Run: headless pygame with SDL's dummy video driver; simulated clock (each Clock.tick advances the game by its frame time, no real sleeping); random seed 0; keys injected as events and as key.get_pressed() state; no mouse input.
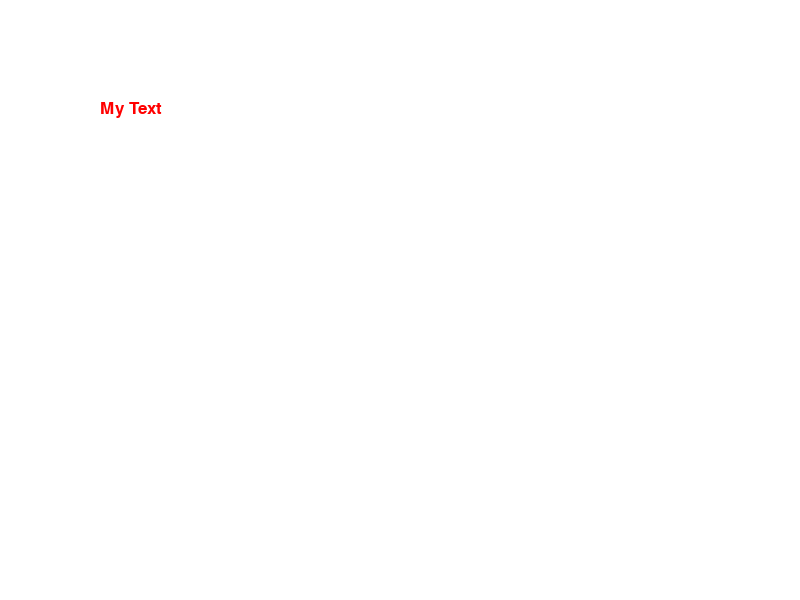
Frame 1 of 4 · flips 1–60 · no input
Frame 2 of 4 · flips 61–180 · tapped SPACE, RETURN · held RIGHT (→), D · screen unchanged from frame 1, image omitted
Frame 3 of 4 · flips 181–300 · held DOWN (↓), S · screen unchanged from frame 2, image omitted
Frame 4 of 4 · flips 301–420 · held LEFT (←), A, UP (↑), W · screen unchanged from frame 3, image omitted

The pygame program that drew these frames:

# importing pygame
import pygame
import math


#Colors
BLACK = (0, 0, 0)
WHITE = (255, 255, 255)
RED = (255, 0, 0)
LIME = (0, 255, 0)
BLUE = (0, 0, 255)
YELLOW = (255, 255, 0)
CYAN = (0, 255, 255)
MAGENTA = (255, 0, 255)
SILVER = (192, 192, 192)
GREY = (128, 128, 128)
MAROON = (128, 0, 0)
OLIVE = (128, 128, 0)
GREEN = (0, 128, 0)
PURPLE = (128, 0, 128)
TEAL = (0, 128, 128)
NAVY = (0, 0, 128)

BROWN = (150, 75, 0)




# start 
pygame.init()

size = (800,600)

screen = pygame.display.set_mode(size)

pygame.display.set_caption('My practice')
done = False
sun_x = 0
sun_y = 580
font = pygame.font.Font(None,25)


clock = pygame.time.Clock()


while not done:
    for event in pygame.event.get():
        if event.type == pygame.QUIT:
            done = True
        # end if
    # next event
    
    screen.fill(WHITE)


    text = font.render('My Text', True, RED)

    screen.blit(text,[100,100])
    # for i in range(200):
 
    #     radians_x = i / 20
    #     radians_y = i / 6
 
    #     x = int(75 * math.sin(radians_x)) + 200
    #     y = int(75 * math.cos(radians_y)) + 200
 
    #     pygame.draw.line(screen, BLACK, [x,y], [x+5,y], 5)
    # for x_offset in range(30, 300, 30):
    #     pygame.draw.line(screen,BLACK,[x_offset,100],[x_offset-10,90],2)
    #     pygame.draw.line(screen,BLACK,[x_offset,90],[x_offset-10,100],2)

    pygame.display.flip()


    clock.tick(60)


# end while

pygame.quit()
# end
